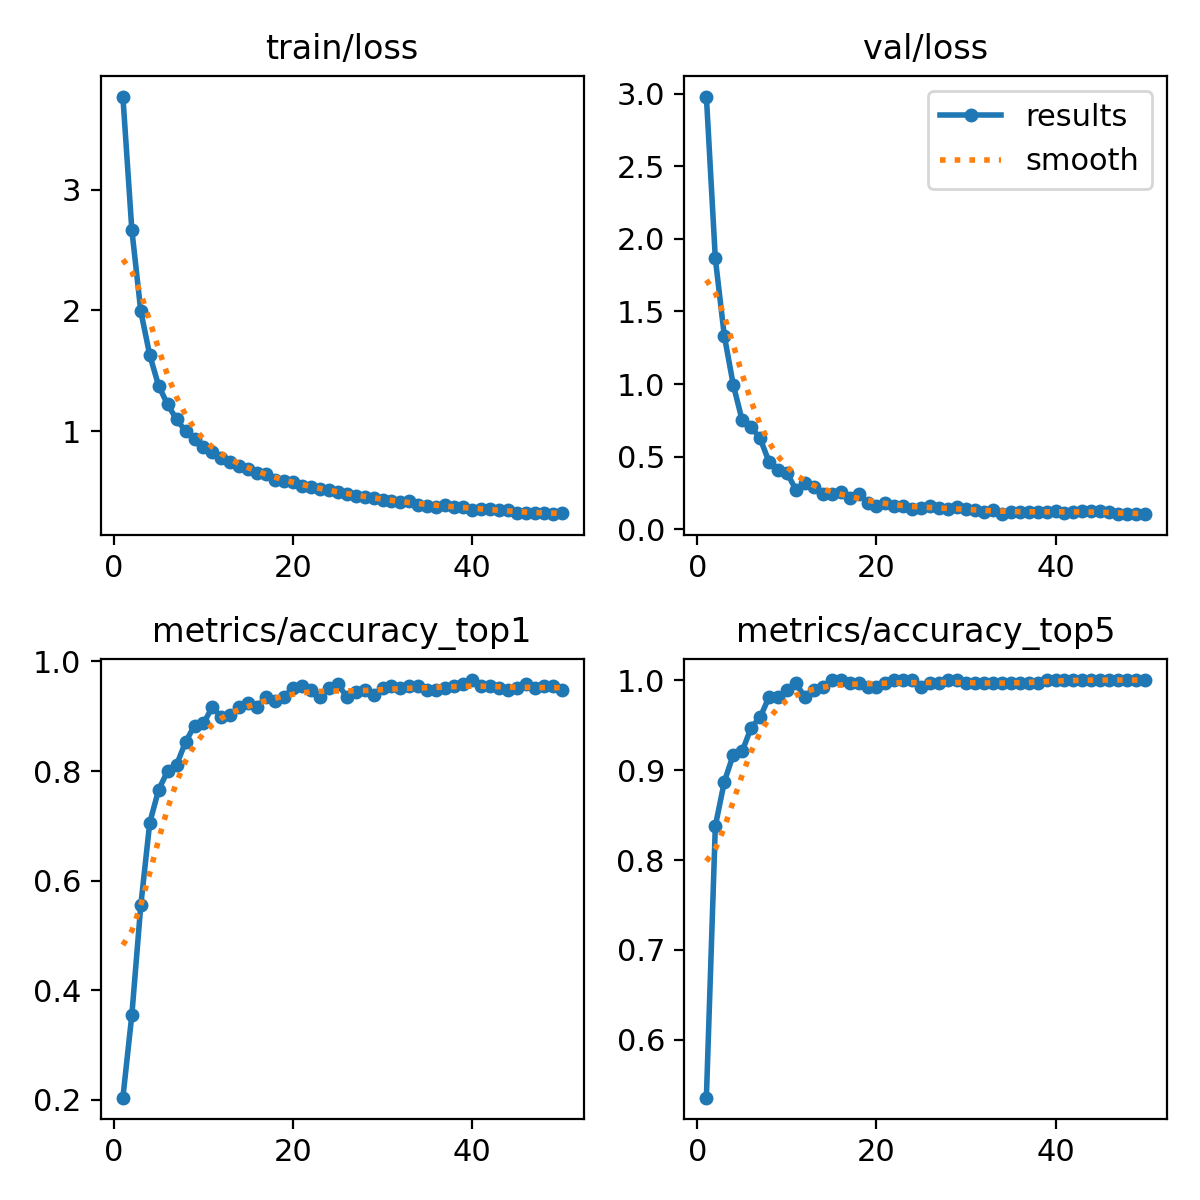

Source data for this figure (header and first rows):
epoch, time, train/loss, metrics/accuracy_top1, metrics/accuracy_top5, val/loss, lr/pg0, lr/pg1, lr/pg2
1, 172.7, 3.771, 0.2038, 0.5359, 2.98, 5.8211e-05, 5.8211e-05, 5.8211e-05
2, 343.4, 2.667, 0.3547, 0.8377, 1.865, 0.0001142, 0.0001142, 0.0001142
3, 509, 1.993, 0.5547, 0.8868, 1.334, 0.000168, 0.000168, 0.000168
4, 672.7, 1.63, 0.7057, 0.917, 0.996, 0.0001646, 0.0001646, 0.0001646
5, 836.3, 1.373, 0.766, 0.9207, 0.7495, 0.0001611, 0.0001611, 0.0001611
6, 999.9, 1.22, 0.8, 0.9472, 0.7047, 0.0001577, 0.0001577, 0.0001577
7, 1162, 1.096, 0.8113, 0.9585, 0.6265, 0.0001542, 0.0001542, 0.0001542
8, 1325, 0.9994, 0.8528, 0.9811, 0.4638, 0.0001507, 0.0001507, 0.0001507
9, 1498, 0.935, 0.883, 0.9811, 0.4082, 0.0001473, 0.0001473, 0.0001473
10, 1667, 0.8691, 0.8868, 0.9887, 0.3889, 0.0001438, 0.0001438, 0.0001438
11, 1828, 0.8257, 0.917, 0.9962, 0.2721, 0.0001403, 0.0001403, 0.0001403
12, 1981, 0.7777, 0.8981, 0.9811, 0.321, 0.0001369, 0.0001369, 0.0001369
13, 2137, 0.7403, 0.9019, 0.9887, 0.2888, 0.0001334, 0.0001334, 0.0001334
14, 2289, 0.7096, 0.917, 0.9925, 0.2451, 0.00013, 0.00013, 0.00013
15, 2442, 0.6819, 0.9245, 1, 0.2416, 0.0001265, 0.0001265, 0.0001265
16, 2594, 0.6545, 0.917, 1, 0.2564, 0.000123, 0.000123, 0.000123
17, 2746, 0.6465, 0.9358, 0.9962, 0.215, 0.0001196, 0.0001196, 0.0001196
18, 2898, 0.5953, 0.9283, 0.9962, 0.2422, 0.0001161, 0.0001161, 0.0001161
19, 3051, 0.5859, 0.9358, 0.9925, 0.1835, 0.0001126, 0.0001126, 0.0001126
20, 3203, 0.5742, 0.9509, 0.9925, 0.1574, 0.0001092, 0.0001092, 0.0001092
21, 3360, 0.5476, 0.9547, 0.9962, 0.179, 0.0001057, 0.0001057, 0.0001057
22, 3513, 0.5355, 0.9472, 1, 0.1623, 0.0001022, 0.0001022, 0.0001022
23, 3666, 0.5169, 0.9358, 1, 0.1577, 9.877e-05, 9.877e-05, 9.877e-05
24, 3821, 0.5126, 0.9509, 1, 0.1384, 9.5305e-05, 9.5305e-05, 9.5305e-05
25, 3975, 0.4933, 0.9585, 0.9925, 0.1486, 9.184e-05, 9.184e-05, 9.184e-05
26, 4129, 0.4808, 0.9358, 0.9962, 0.1628, 8.8375e-05, 8.8375e-05, 8.8375e-05
27, 4282, 0.4615, 0.9434, 0.9962, 0.1441, 8.491e-05, 8.491e-05, 8.491e-05
28, 4436, 0.4577, 0.9472, 1, 0.1364, 8.1445e-05, 8.1445e-05, 8.1445e-05
29, 4593, 0.4459, 0.9396, 1, 0.1542, 7.798e-05, 7.798e-05, 7.798e-05
30, 4752, 0.4273, 0.9509, 0.9962, 0.1398, 7.4515e-05, 7.4515e-05, 7.4515e-05
31, 4905, 0.4209, 0.9547, 0.9962, 0.1338, 7.105e-05, 7.105e-05, 7.105e-05
32, 5074, 0.4136, 0.9509, 0.9962, 0.121, 6.7585e-05, 6.7585e-05, 6.7585e-05
33, 5235, 0.4208, 0.9547, 0.9962, 0.1328, 6.412e-05, 6.412e-05, 6.412e-05
34, 5408, 0.3914, 0.9547, 0.9962, 0.1082, 6.0655e-05, 6.0655e-05, 6.0655e-05
35, 5563, 0.3776, 0.9472, 0.9962, 0.1198, 5.719e-05, 5.719e-05, 5.719e-05
36, 5716, 0.3736, 0.9472, 0.9962, 0.1219, 5.3725e-05, 5.3725e-05, 5.3725e-05
37, 5888, 0.3914, 0.9509, 0.9962, 0.1204, 5.026e-05, 5.026e-05, 5.026e-05
38, 6073, 0.3729, 0.9547, 0.9962, 0.1194, 4.6795e-05, 4.6795e-05, 4.6795e-05
39, 6226, 0.3714, 0.9585, 1, 0.1203, 4.333e-05, 4.333e-05, 4.333e-05
40, 6380, 0.3481, 0.966, 1, 0.1251, 3.9865e-05, 3.9865e-05, 3.9865e-05
41, 6534, 0.356, 0.9547, 1, 0.1124, 3.64e-05, 3.64e-05, 3.64e-05
42, 6687, 0.3542, 0.9547, 1, 0.1179, 3.2935e-05, 3.2935e-05, 3.2935e-05
43, 6841, 0.3446, 0.9509, 1, 0.1235, 2.947e-05, 2.947e-05, 2.947e-05
44, 7005, 0.3421, 0.9472, 1, 0.1245, 2.6005e-05, 2.6005e-05, 2.6005e-05
45, 7160, 0.3219, 0.9509, 1, 0.1281, 2.254e-05, 2.254e-05, 2.254e-05
46, 7316, 0.324, 0.9585, 1, 0.1172, 1.9075e-05, 1.9075e-05, 1.9075e-05
47, 7471, 0.3197, 0.9509, 1, 0.1043, 1.561e-05, 1.561e-05, 1.561e-05
48, 7632, 0.3211, 0.9547, 1, 0.1073, 1.2145e-05, 1.2145e-05, 1.2145e-05
49, 7788, 0.3113, 0.9547, 1, 0.104, 8.68e-06, 8.68e-06, 8.68e-06
50, 7950, 0.3171, 0.9472, 1, 0.1047, 5.215e-06, 5.215e-06, 5.215e-06
